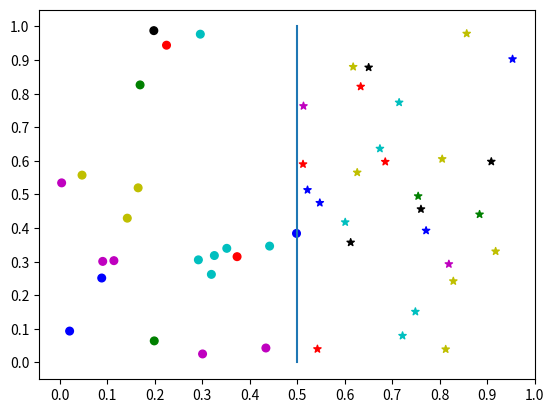

Write Python code to recreate this figure.
# ch25_10.py
import matplotlib.pyplot as plt
import numpy as np

np.random.seed(10)                          # 固定隨機數
N = 50                                      # 散點的數量
r = 0.5                                     # 邊界線boundary半徑
x = np.random.rand(N)                       # 隨機的 x 座標點
y = np.random.rand(N)                       # 隨機的 y 座標點
area = []
for i in range(N):                          # 建立散點區域陣列
    area.append(30)
colorused = ['b','c','g','k','m','r','y']   # 定義顏色
colors = []
for i in range(N):                          # 隨機設定 N 個顏色
    colors.append(np.random.choice(colorused))

area1 = np.ma.masked_where(x < r, area)     # 邊界線 0.5 內區域遮罩
area2 = np.ma.masked_where(x >= r, area)    # 邊界線 0.5 (含)外區域遮罩
# 大於或等於 0.5 繪製星形, 小於 0.5 繪製圓形
plt.scatter(x, y, s=area1, marker='*', c=colors)
plt.scatter(x, y, s=area2, marker='o', c=colors)
# 繪製邊界線
plt.plot((0.5,0.5),(0,1.0))                 # 繪製邊界線
plt.xticks(np.arange(0,1.1,step=0.1))
plt.yticks(np.arange(0,1.1,step=0.1))
plt.show()



